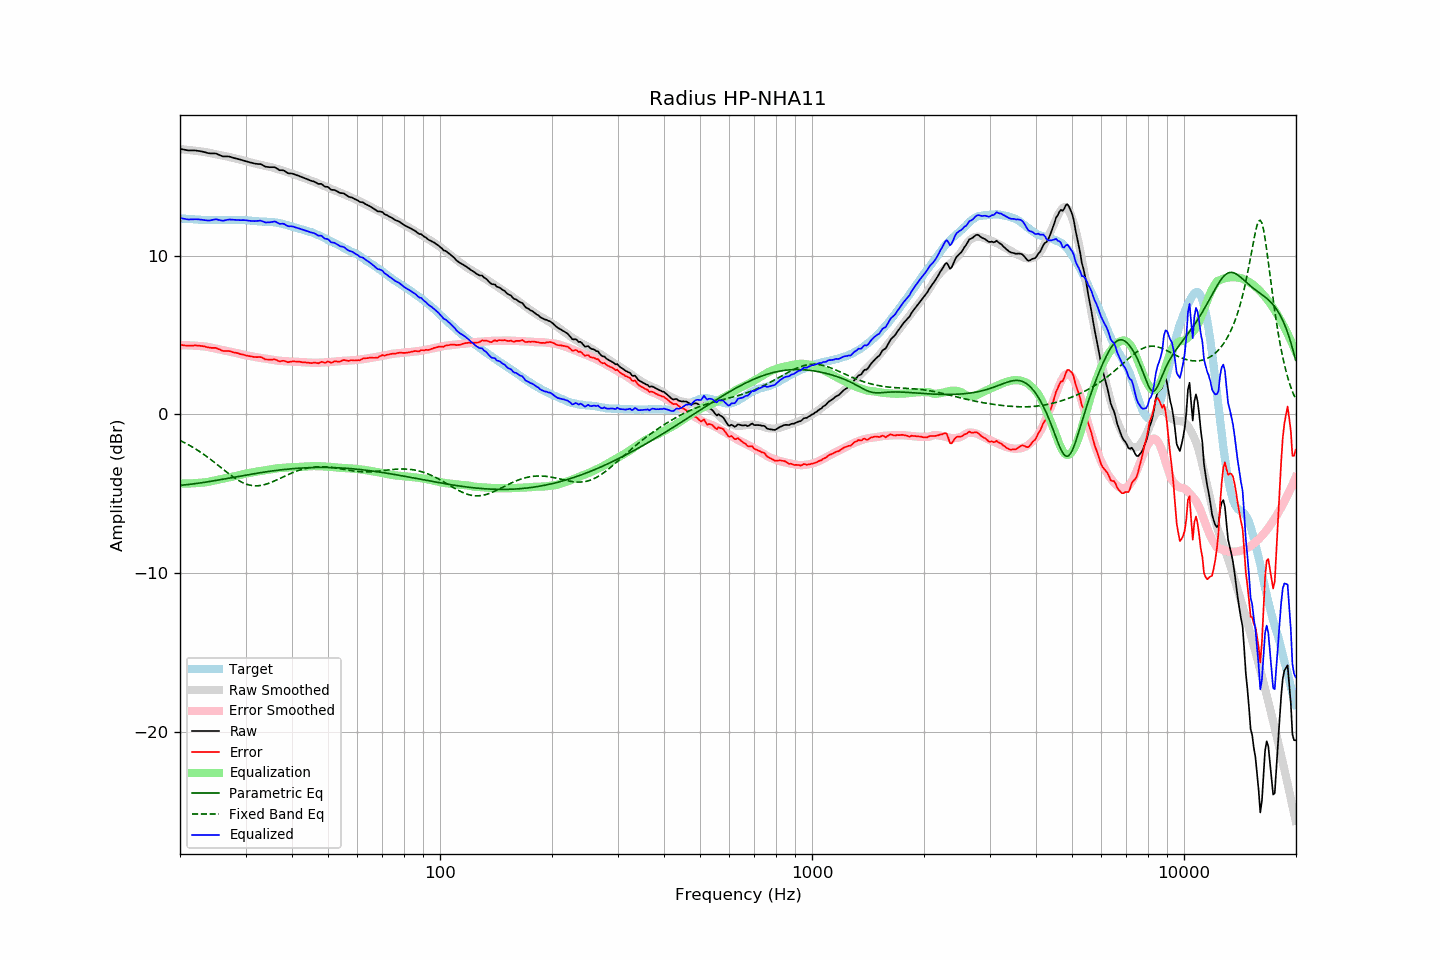

Data behind this chart, as committed beside it:
frequency, raw, error, smoothed, error_smoothed, equalization, parametric_eq, fixed_band_eq, equalized_raw, equalized_smoothed, target
20.00, 16.73, 4.38, 16.71, 4.36, -4.36, -4.47, -1.64, 12.37, 12.35, 12.35
20.20, 16.71, 4.37, 16.70, 4.36, -4.36, -4.46, -1.69, 12.35, 12.34, 12.34
20.40, 16.69, 4.36, 16.69, 4.36, -4.36, -4.45, -1.74, 12.33, 12.33, 12.33
20.61, 16.67, 4.34, 16.68, 4.35, -4.35, -4.44, -1.79, 12.31, 12.32, 12.33
20.81, 16.65, 4.34, 16.67, 4.35, -4.35, -4.43, -1.84, 12.29, 12.31, 12.31
21.02, 16.63, 4.32, 16.65, 4.35, -4.35, -4.41, -1.90, 12.28, 12.30, 12.30
21.23, 16.63, 4.33, 16.64, 4.35, -4.35, -4.40, -1.95, 12.28, 12.30, 12.29
21.44, 16.63, 4.32, 16.63, 4.34, -4.34, -4.39, -2.01, 12.28, 12.29, 12.30
21.66, 16.63, 4.33, 16.62, 4.34, -4.34, -4.38, -2.07, 12.29, 12.28, 12.29
21.87, 16.63, 4.34, 16.61, 4.33, -4.33, -4.37, -2.13, 12.29, 12.28, 12.28
22.09, 16.62, 4.35, 16.59, 4.32, -4.32, -4.35, -2.19, 12.29, 12.27, 12.27
22.31, 16.60, 4.33, 16.58, 4.32, -4.32, -4.34, -2.26, 12.28, 12.26, 12.27
22.54, 16.59, 4.33, 16.57, 4.31, -4.31, -4.32, -2.32, 12.28, 12.26, 12.26
22.76, 16.57, 4.31, 16.55, 4.30, -4.30, -4.31, -2.39, 12.26, 12.25, 12.26
22.99, 16.55, 4.30, 16.54, 4.29, -4.29, -4.29, -2.46, 12.25, 12.25, 12.25
23.22, 16.53, 4.29, 16.53, 4.28, -4.28, -4.28, -2.53, 12.24, 12.25, 12.23
23.45, 16.50, 4.25, 16.51, 4.27, -4.27, -4.26, -2.60, 12.22, 12.24, 12.24
23.69, 16.47, 4.23, 16.50, 4.26, -4.26, -4.25, -2.68, 12.21, 12.24, 12.23
23.92, 16.45, 4.22, 16.47, 4.24, -4.24, -4.23, -2.75, 12.21, 12.24, 12.23
24.16, 16.44, 4.20, 16.45, 4.21, -4.21, -4.21, -2.83, 12.22, 12.24, 12.24
24.40, 16.44, 4.19, 16.43, 4.19, -4.19, -4.20, -2.91, 12.25, 12.24, 12.25
24.65, 16.44, 4.19, 16.41, 4.17, -4.17, -4.18, -2.99, 12.27, 12.24, 12.25
24.89, 16.43, 4.19, 16.39, 4.15, -4.15, -4.16, -3.07, 12.29, 12.24, 12.24
25.14, 16.40, 4.16, 16.37, 4.13, -4.13, -4.14, -3.15, 12.28, 12.24, 12.24
25.39, 16.35, 4.11, 16.35, 4.10, -4.10, -4.13, -3.23, 12.25, 12.24, 12.24
25.65, 16.32, 4.08, 16.33, 4.08, -4.08, -4.11, -3.31, 12.23, 12.25, 12.24
25.91, 16.27, 4.02, 16.31, 4.06, -4.06, -4.09, -3.39, 12.20, 12.25, 12.25
26.16, 16.25, 3.99, 16.29, 4.04, -4.04, -4.07, -3.47, 12.20, 12.25, 12.25
26.43, 16.25, 3.99, 16.27, 4.02, -4.02, -4.06, -3.55, 12.22, 12.25, 12.25
26.69, 16.25, 4.00, 16.25, 4.00, -4.00, -4.04, -3.63, 12.25, 12.25, 12.25
26.96, 16.25, 4.00, 16.22, 3.98, -3.98, -4.02, -3.71, 12.27, 12.25, 12.25
27.23, 16.23, 3.98, 16.20, 3.95, -3.95, -4.00, -3.78, 12.27, 12.25, 12.25
27.50, 16.20, 3.95, 16.18, 3.93, -3.93, -3.98, -3.86, 12.26, 12.25, 12.24
27.77, 16.16, 3.91, 16.15, 3.91, -3.91, -3.96, -3.93, 12.26, 12.25, 12.25
28.05, 16.14, 3.89, 16.13, 3.89, -3.89, -3.95, -4.00, 12.25, 12.25, 12.25
28.33, 16.12, 3.88, 16.11, 3.87, -3.87, -3.93, -4.07, 12.25, 12.24, 12.24
28.62, 16.09, 3.85, 16.09, 3.85, -3.85, -3.91, -4.13, 12.24, 12.24, 12.23
28.90, 16.06, 3.82, 16.06, 3.82, -3.82, -3.89, -4.19, 12.23, 12.24, 12.24
29.19, 16.03, 3.79, 16.03, 3.80, -3.80, -3.87, -4.24, 12.23, 12.24, 12.24
29.48, 16.01, 3.77, 16.00, 3.77, -3.77, -3.85, -4.29, 12.24, 12.23, 12.23
29.78, 15.98, 3.75, 15.97, 3.74, -3.74, -3.84, -4.34, 12.23, 12.23, 12.23
30.08, 15.95, 3.71, 15.94, 3.72, -3.72, -3.82, -4.38, 12.22, 12.22, 12.24
30.38, 15.92, 3.69, 15.92, 3.71, -3.71, -3.80, -4.41, 12.21, 12.22, 12.22
30.68, 15.89, 3.68, 15.90, 3.69, -3.69, -3.78, -4.44, 12.20, 12.21, 12.21
30.99, 15.86, 3.65, 15.87, 3.67, -3.67, -3.77, -4.46, 12.18, 12.20, 12.20
31.30, 15.84, 3.64, 15.85, 3.65, -3.65, -3.75, -4.48, 12.18, 12.19, 12.19
31.61, 15.81, 3.62, 15.82, 3.63, -3.63, -3.73, -4.49, 12.17, 12.19, 12.19
31.93, 15.79, 3.61, 15.79, 3.61, -3.61, -3.72, -4.50, 12.17, 12.18, 12.17
32.24, 15.78, 3.61, 15.76, 3.59, -3.59, -3.70, -4.49, 12.18, 12.17, 12.17
32.57, 15.77, 3.61, 15.74, 3.58, -3.58, -3.68, -4.49, 12.19, 12.16, 12.15
32.89, 15.77, 3.62, 15.72, 3.56, -3.56, -3.67, -4.47, 12.20, 12.16, 12.15
33.22, 15.73, 3.58, 15.70, 3.55, -3.55, -3.65, -4.46, 12.17, 12.15, 12.14
33.55, 15.66, 3.53, 15.68, 3.53, -3.53, -3.64, -4.44, 12.13, 12.14, 12.14
33.89, 15.61, 3.46, 15.65, 3.52, -3.52, -3.62, -4.41, 12.09, 12.14, 12.14
34.23, 15.59, 3.46, 15.63, 3.50, -3.50, -3.61, -4.38, 12.09, 12.13, 12.13
34.57, 15.58, 3.45, 15.61, 3.48, -3.48, -3.59, -4.34, 12.09, 12.12, 12.12
34.92, 15.57, 3.45, 15.58, 3.47, -3.47, -3.58, -4.31, 12.10, 12.12, 12.11
35.27, 15.57, 3.45, 15.56, 3.45, -3.45, -3.56, -4.27, 12.11, 12.11, 12.12
35.62, 15.57, 3.46, 15.53, 3.43, -3.43, -3.55, -4.22, 12.13, 12.10, 12.10
35.97, 15.56, 3.47, 15.50, 3.41, -3.41, -3.54, -4.18, 12.15, 12.09, 12.09
... 635 more rows
